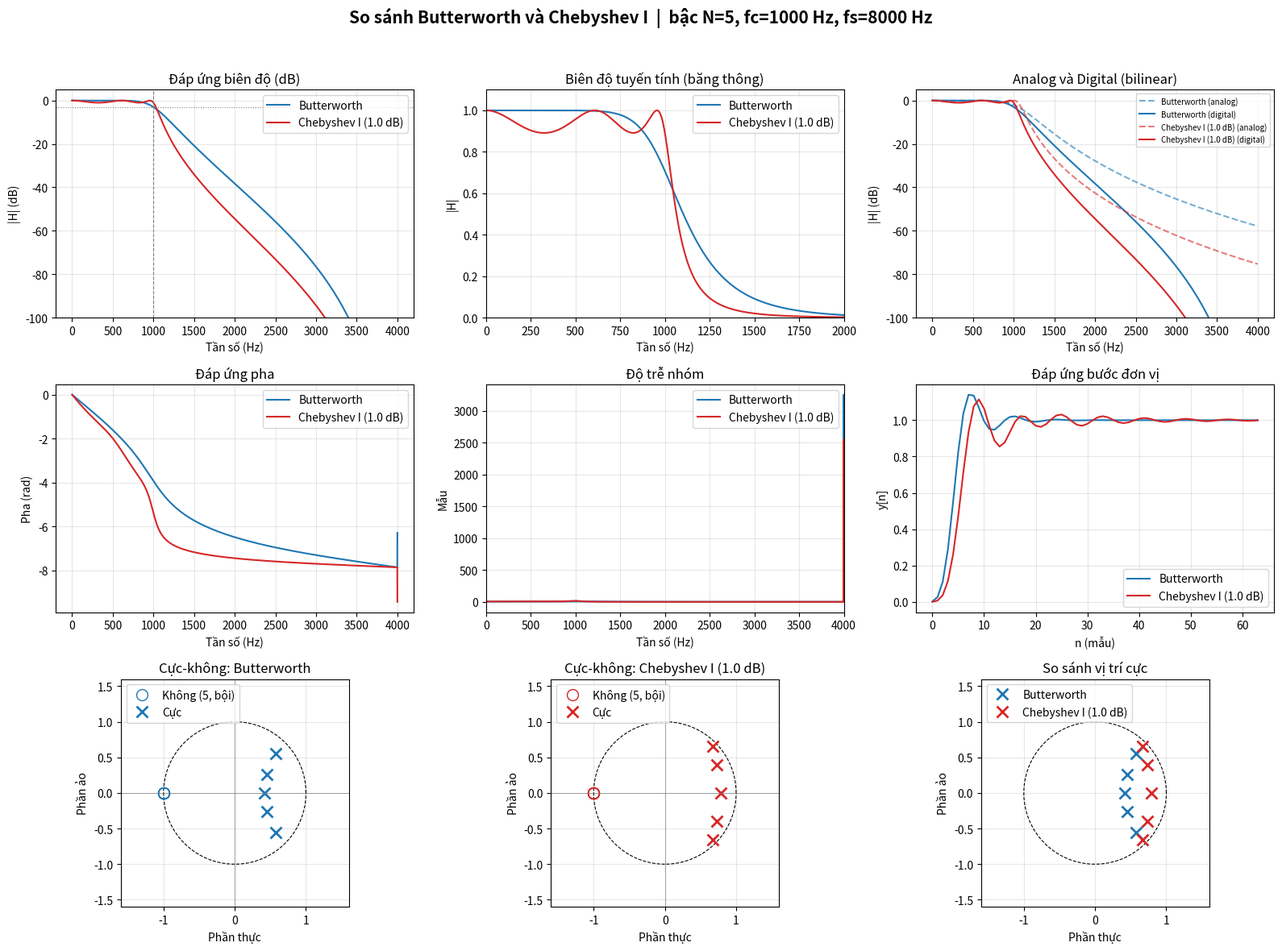

Write Python code to recreate this figure.
import numpy as np
import matplotlib.pyplot as plt
from scipy import signal

fs = 8000
fc = 1000
N = 5
rp = 1.0

def design_iir(kind, N, fc, fs, rp=1.0):

    if kind == "butter":
        z, p, k = signal.buttap(N)
    elif kind == "cheby1":
        z, p, k = signal.cheb1ap(N, rp)
    else:
        raise ValueError("kind phải là 'butter' hoặc 'cheby1'")

    wd = 2 * np.pi * fc / fs
    Wc = 2 * fs * np.tan(wd / 2)

    za, pa, ka = signal.lp2lp_zpk(z, p, k, wo=Wc)

    zd, pd, kd = signal.bilinear_zpk(za, pa, ka, fs)
    return (za, pa, ka), (zd, pd, kd)

filters = {
    "Butterworth": design_iir("butter", N, fc, fs),
    f"Chebyshev I ({rp} dB)": design_iir("cheby1", N, fc, fs, rp),
}
colors = {"Butterworth": "tab:blue", f"Chebyshev I ({rp} dB)": "tab:red"}

f = np.linspace(0, fs / 2, 4096)
w = 2 * np.pi * f / fs
results = {}
for name, (analog, digital) in filters.items():
    sos = signal.zpk2sos(*digital)
    _, H = signal.sosfreqz(sos, worN=w)

    b, a = signal.zpk2tf(*digital)
    _, gd = signal.group_delay((b, a), w=w)

    Wa = 2 * np.pi * f
    _, Ha = signal.freqs_zpk(*analog, worN=Wa)

    imp = signal.sosfilt(sos, np.r_[1, np.zeros(63)])
    step = signal.sosfilt(sos, np.ones(64))
    results[name] = dict(H=H, Ha=Ha, gd=gd, b=b, a=a, imp=imp, step=step,
                         poles=digital[1], zeros=digital[0])

fig = plt.figure(figsize=(16, 12))
fig.suptitle(f"So sánh Butterworth và Chebyshev I  |  bậc N={N}, "
             f"fc={fc} Hz, fs={fs} Hz", fontsize=15, fontweight="bold")
gs = fig.add_gridspec(3, 3)

ax = fig.add_subplot(gs[0, 0])
for n, r in results.items():
    ax.plot(f, 20 * np.log10(np.abs(r["H"]) + 1e-12), color=colors[n], label=n)
ax.axvline(fc, color="gray", ls="--", lw=0.8)
ax.axhline(-3, color="gray", ls=":", lw=0.8)
ax.set(title="Đáp ứng biên độ (dB)", xlabel="Tần số (Hz)", ylabel="|H| (dB)",
       ylim=(-100, 5))
ax.grid(alpha=0.3); ax.legend()

ax = fig.add_subplot(gs[0, 1])
for n, r in results.items():
    ax.plot(f, np.abs(r["H"]), color=colors[n], label=n)
ax.set(title="Biên độ tuyến tính (băng thông)", xlabel="Tần số (Hz)",
       ylabel="|H|", xlim=(0, 2000), ylim=(0, 1.1))
ax.grid(alpha=0.3); ax.legend()

ax = fig.add_subplot(gs[0, 2])
for n, r in results.items():
    ax.plot(f, 20 * np.log10(np.abs(r["Ha"]) + 1e-12), "--", color=colors[n],
            alpha=0.6, label=f"{n} (analog)")
    ax.plot(f, 20 * np.log10(np.abs(r["H"]) + 1e-12), color=colors[n],
            label=f"{n} (digital)")
ax.set(title="Analog và Digital (bilinear)", xlabel="Tần số (Hz)",
       ylabel="|H| (dB)", ylim=(-100, 5))
ax.grid(alpha=0.3); ax.legend(fontsize=7)

ax = fig.add_subplot(gs[1, 0])
for n, r in results.items():
    ax.plot(f, np.unwrap(np.angle(r["H"])), color=colors[n], label=n)
ax.set(title="Đáp ứng pha", xlabel="Tần số (Hz)", ylabel="Pha (rad)")
ax.grid(alpha=0.3); ax.legend()

ax = fig.add_subplot(gs[1, 1])
for n, r in results.items():
    ax.plot(f, r["gd"], color=colors[n], label=n)
ax.set(title="Độ trễ nhóm", xlabel="Tần số (Hz)", ylabel="Mẫu",
       xlim=(0, fs / 2))
ax.grid(alpha=0.3); ax.legend()

ax = fig.add_subplot(gs[1, 2])
for n, r in results.items():
    ax.plot(r["step"], color=colors[n], label=n)
ax.set(title="Đáp ứng bước đơn vị", xlabel="n (mẫu)", ylabel="y[n]")
ax.grid(alpha=0.3); ax.legend()

for i, (n, r) in enumerate(results.items()):
    ax = fig.add_subplot(gs[2, i])
    th = np.linspace(0, 2 * np.pi, 400)
    ax.plot(np.cos(th), np.sin(th), "k--", lw=0.8)
    ax.plot(r["zeros"].real, r["zeros"].imag, "o", mfc="none", ms=10,
            color=colors[n], label=f"Không ({len(r['zeros'])}, bội)")
    ax.plot(r["poles"].real, r["poles"].imag, "x", ms=10, mew=2,
            color=colors[n], label="Cực")
    ax.axhline(0, color="gray", lw=0.5); ax.axvline(0, color="gray", lw=0.5)
    ax.set(title=f"Cực-không: {n}", xlabel="Phần thực", ylabel="Phần ảo",
           xlim=(-1.6, 1.6), ylim=(-1.6, 1.6))
    ax.set_aspect("equal"); ax.grid(alpha=0.3); ax.legend(loc="upper left")

ax = fig.add_subplot(gs[2, 2])
ax.plot(np.cos(th), np.sin(th), "k--", lw=0.8)
for n, r in results.items():
    ax.plot(r["poles"].real, r["poles"].imag, "x", ms=10, mew=2,
            color=colors[n], label=n)
ax.set(title="So sánh vị trí cực", xlabel="Phần thực", ylabel="Phần ảo",
       xlim=(-1.6, 1.6), ylim=(-1.6, 1.6))
ax.set_aspect("equal"); ax.grid(alpha=0.3); ax.legend(loc="upper left")

plt.tight_layout(rect=[0, 0, 1, 0.96])
plt.savefig("so_sanh_butterworth_chebyshev.png", dpi=150)

print("=" * 60)
for n, r in results.items():
    mag = np.abs(r["H"])
    pb = mag[f <= fc]
    f_stop = 2 * fc
    idx = np.argmin(np.abs(f - f_stop))
    print(f"\n{n}")
    print("  Hệ số b:", np.round(r["b"], 6))
    print("  Hệ số a:", np.round(r["a"], 6))
    print(f"  |p| lớn nhất = {np.max(np.abs(r['poles'])):.4f} "
          f"-> {'ỔN ĐỊNH' if np.max(np.abs(r['poles'])) < 1 else 'KHÔNG ổn định'}")
    print(f"  Gợn băng thông (0..fc): {20*np.log10(pb.max()/pb.min()):.3f} dB")
    print(f"  Suy hao tại {f_stop} Hz: {20*np.log10(mag[idx]):.1f} dB")
    print(f"  Độ trễ nhóm TB (băng thông): "
          f"{r['gd'][f <= fc].mean():.2f} mẫu, "
          f"dao động {np.ptp(r['gd'][f <= fc]):.2f} mẫu")
plt.show()
